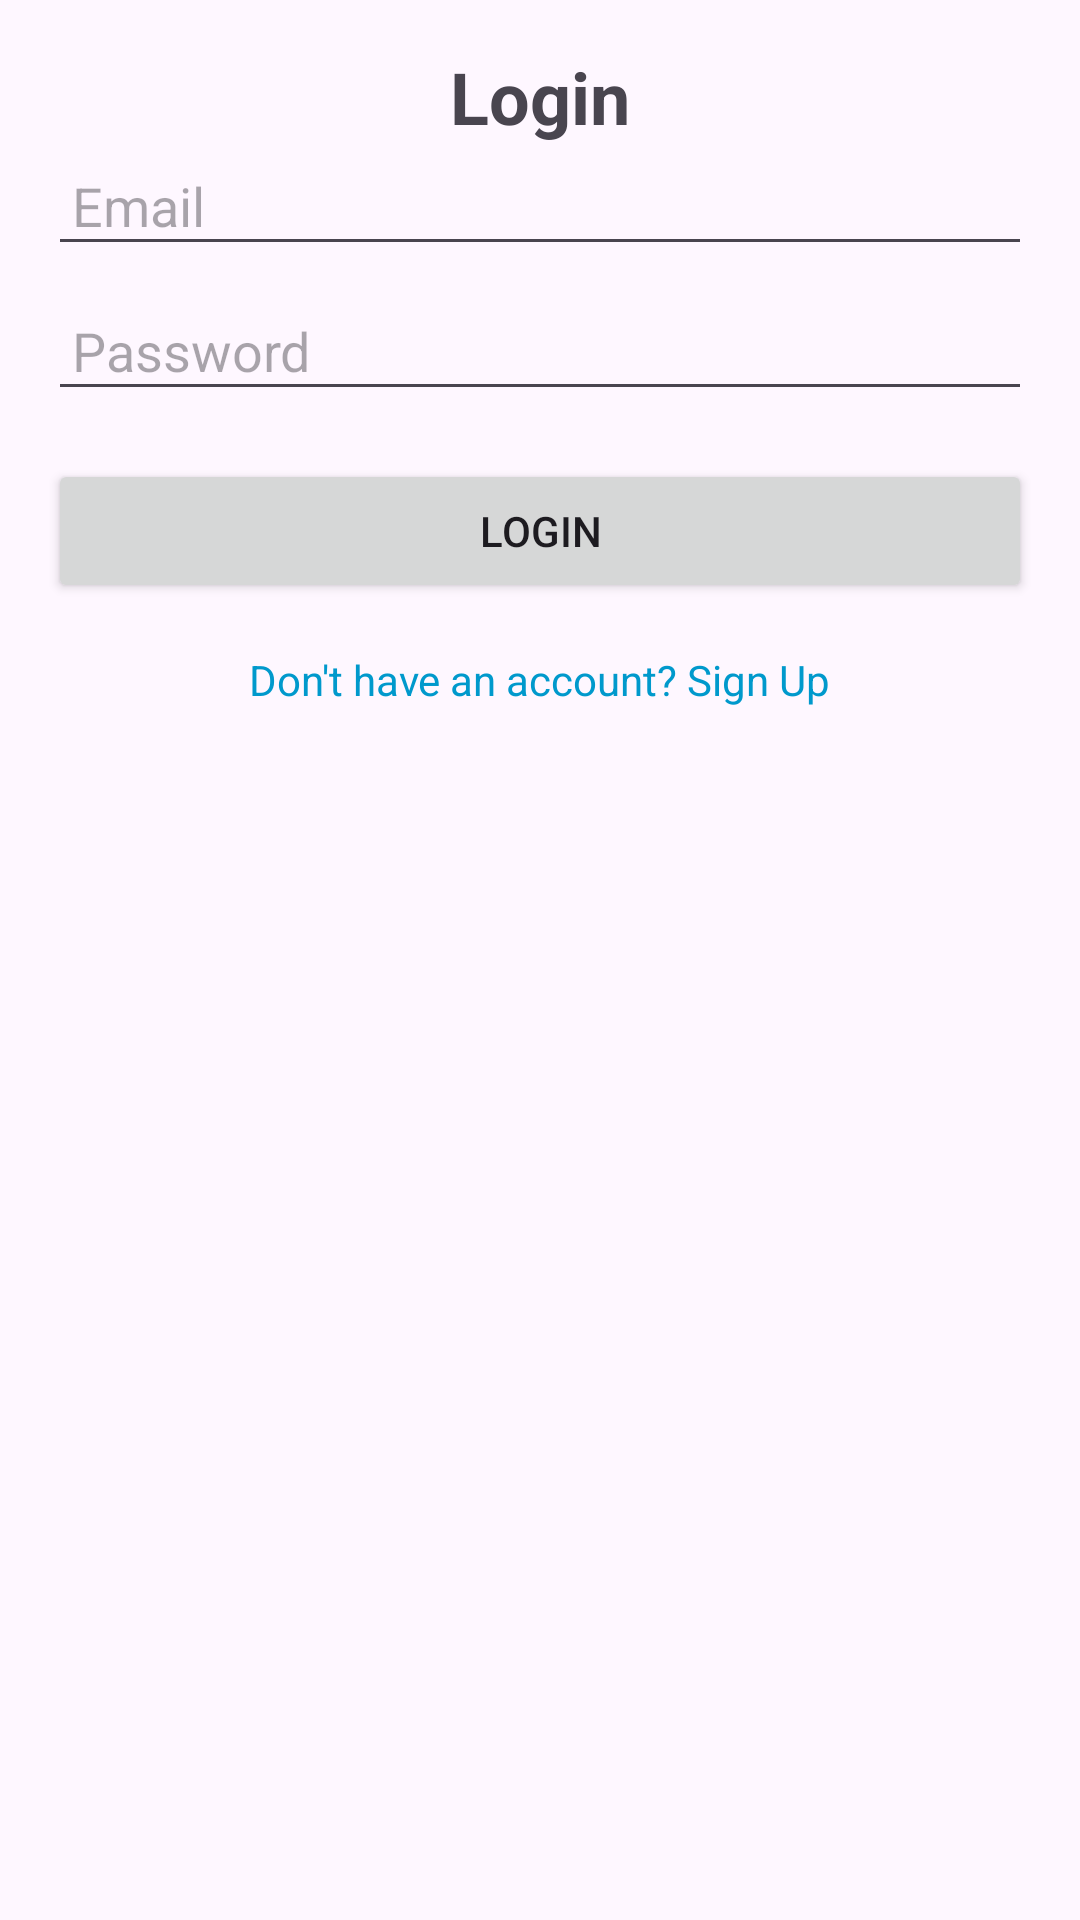

Android layout source for this screen:
<!-- AndroidManifest.xml: application theme Theme.AndroidMobile -->
<!-- res/layout/activity_main.xml -->
<?xml version="1.0" encoding="utf-8"?>
<androidx.constraintlayout.widget.ConstraintLayout xmlns:android="http://schemas.android.com/apk/res/android"
    xmlns:app="http://schemas.android.com/apk/res-auto"
    xmlns:tools="http://schemas.android.com/tools"
    android:layout_width="match_parent"
    android:layout_height="match_parent"
    android:padding="16dp"
    tools:context=".main.MainActivity">

    <TextView
        android:id="@+id/loginTitleTextView"
        android:layout_width="wrap_content"
        android:layout_height="wrap_content"
        android:layout_marginBottom="16dp"
        android:text="Login"
        android:textSize="24sp"
        android:textStyle="bold"
        app:layout_constraintEnd_toEndOf="parent"
        app:layout_constraintStart_toStartOf="parent"
        app:layout_constraintTop_toTopOf="parent" />

    <EditText
        android:id="@+id/emailEditText"
        android:layout_width="0dp"
        android:layout_height="wrap_content"
        android:hint="Email"
        android:inputType="textEmailAddress"
        android:padding="8dp"
        app:layout_constraintEnd_toEndOf="parent"
        app:layout_constraintStart_toStartOf="parent"
        app:layout_constraintTop_toBottomOf="@id/loginTitleTextView" />

    <EditText
        android:id="@+id/passwordEditText"
        android:layout_width="0dp"
        android:layout_height="wrap_content"
        android:layout_marginTop="8dp"
        android:hint="Password"
        android:inputType="textPassword"
        android:padding="8dp"
        app:layout_constraintEnd_toEndOf="parent"
        app:layout_constraintStart_toStartOf="parent"
        app:layout_constraintTop_toBottomOf="@id/emailEditText" />

    <Button
        android:id="@+id/loginButton"
        android:layout_width="0dp"
        android:layout_height="wrap_content"
        android:layout_marginTop="16dp"
        android:padding="12dp"
        android:text="Login"
        app:layout_constraintEnd_toEndOf="parent"
        app:layout_constraintStart_toStartOf="parent"
        app:layout_constraintTop_toBottomOf="@id/passwordEditText" />

    <TextView
        android:id="@+id/signupTextView"
        android:layout_width="wrap_content"
        android:layout_height="wrap_content"
        android:layout_marginTop="16dp"
        android:text="Don't have an account? Sign Up"
        android:textColor="@android:color/holo_blue_dark"
        app:layout_constraintEnd_toEndOf="parent"
        app:layout_constraintStart_toStartOf="parent"
        app:layout_constraintTop_toBottomOf="@id/loginButton" />

</androidx.constraintlayout.widget.ConstraintLayout>
<!-- resources referenced by this layout -->
<resources>
  <style name="Theme.AndroidMobile" parent="Base.Theme.AndroidMobile" />
  <style name="Base.Theme.AndroidMobile" parent="Theme.Material3.DayNight.NoActionBar">
          
          
      </style>
</resources>
